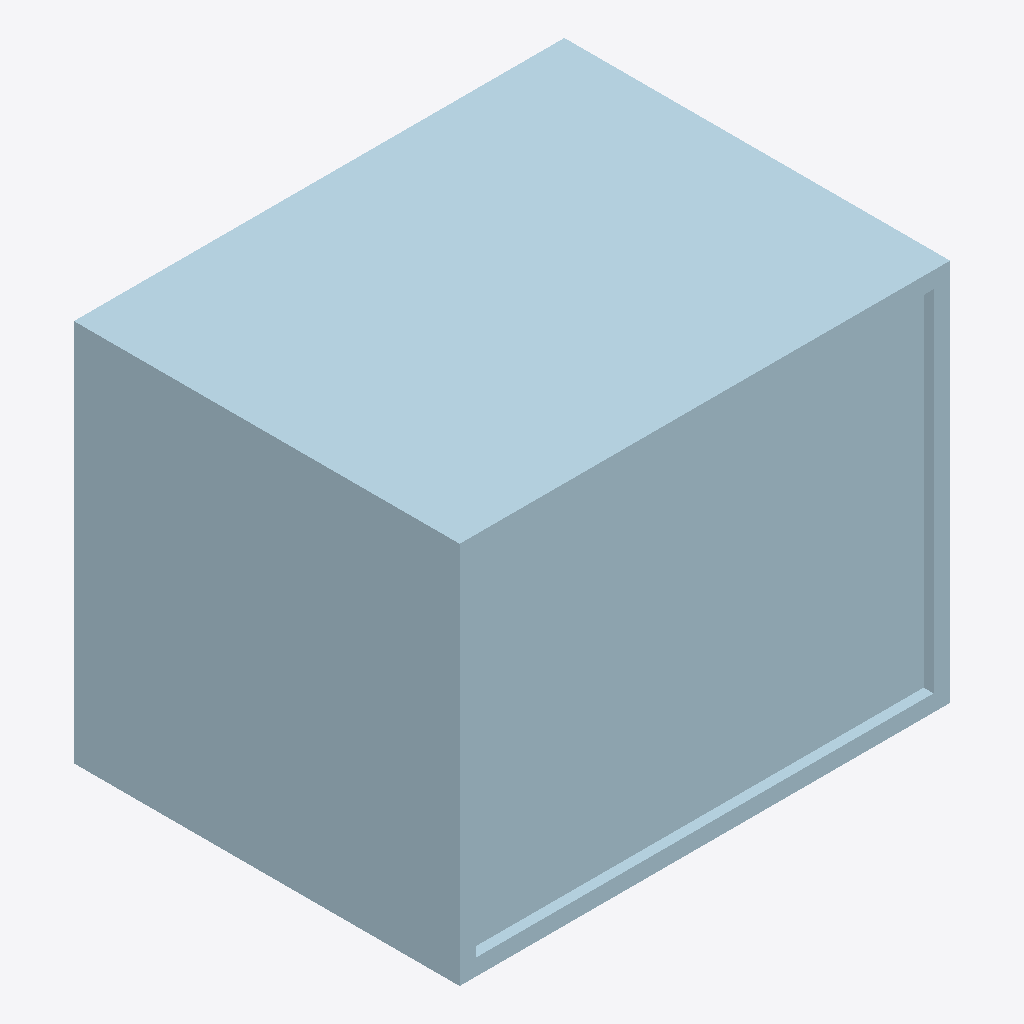
Isometric view of an IFC building model (IFC-SPF (STEP), schema IFC4, length unit metre), seen from the south-west, elements coloured by IFC class (only those large enough to see are counted): 2 plates (pale blue).
Extent 0.445 m × 0.350 m × 0.347 m (x, y, z). Storeys (1): Groundfloor at 0.00 m. Elements (6): 6 IfcPlate.

HEADER;
FILE_DESCRIPTION(('ViewDefinition [CoordinationView]'),'2;1');
FILE_NAME('','2026-01-09T21:56:56',(''),(''),'IfcOpenShell 0.8.0','IfcOpenShell 0.8.0','');
FILE_SCHEMA(('IFC4'));
ENDSEC;
DATA;
#1=IFCPROJECT('2LM3G0bJP4Pww3jLpjCoH3',$,'Mailbox Project',$,$,$,$,$,#3);
#15=IFCSITE('39EzJs7nT7gu0VI95W5rpA',$,'Default Site',$,$,#14,$,$,.ELEMENT.,$,$,$,$,$);
#21=IFCBUILDING('0zGoK3wqr8dxlt1HFQD547',$,'Building',$,$,#20,$,$,.ELEMENT.,$,$,$);
#27=IFCBUILDINGSTOREY('2nHf5vTk1D7frIdeaYZr_X',$,'Groundfloor',$,$,#26,$,$,.ELEMENT.,0.0);
#118=IFCPLATE('31sNWxcx18Uf_5DMlgXJi4',$,'Briefkastenrahmen',$,$,#117,#112,$,$);
#167=IFCPLATE('23kqRyHdzD0u6GYTI$cS3m',$,'Rueckwand',$,$,#166,#161,$,$);
ENDSEC;
